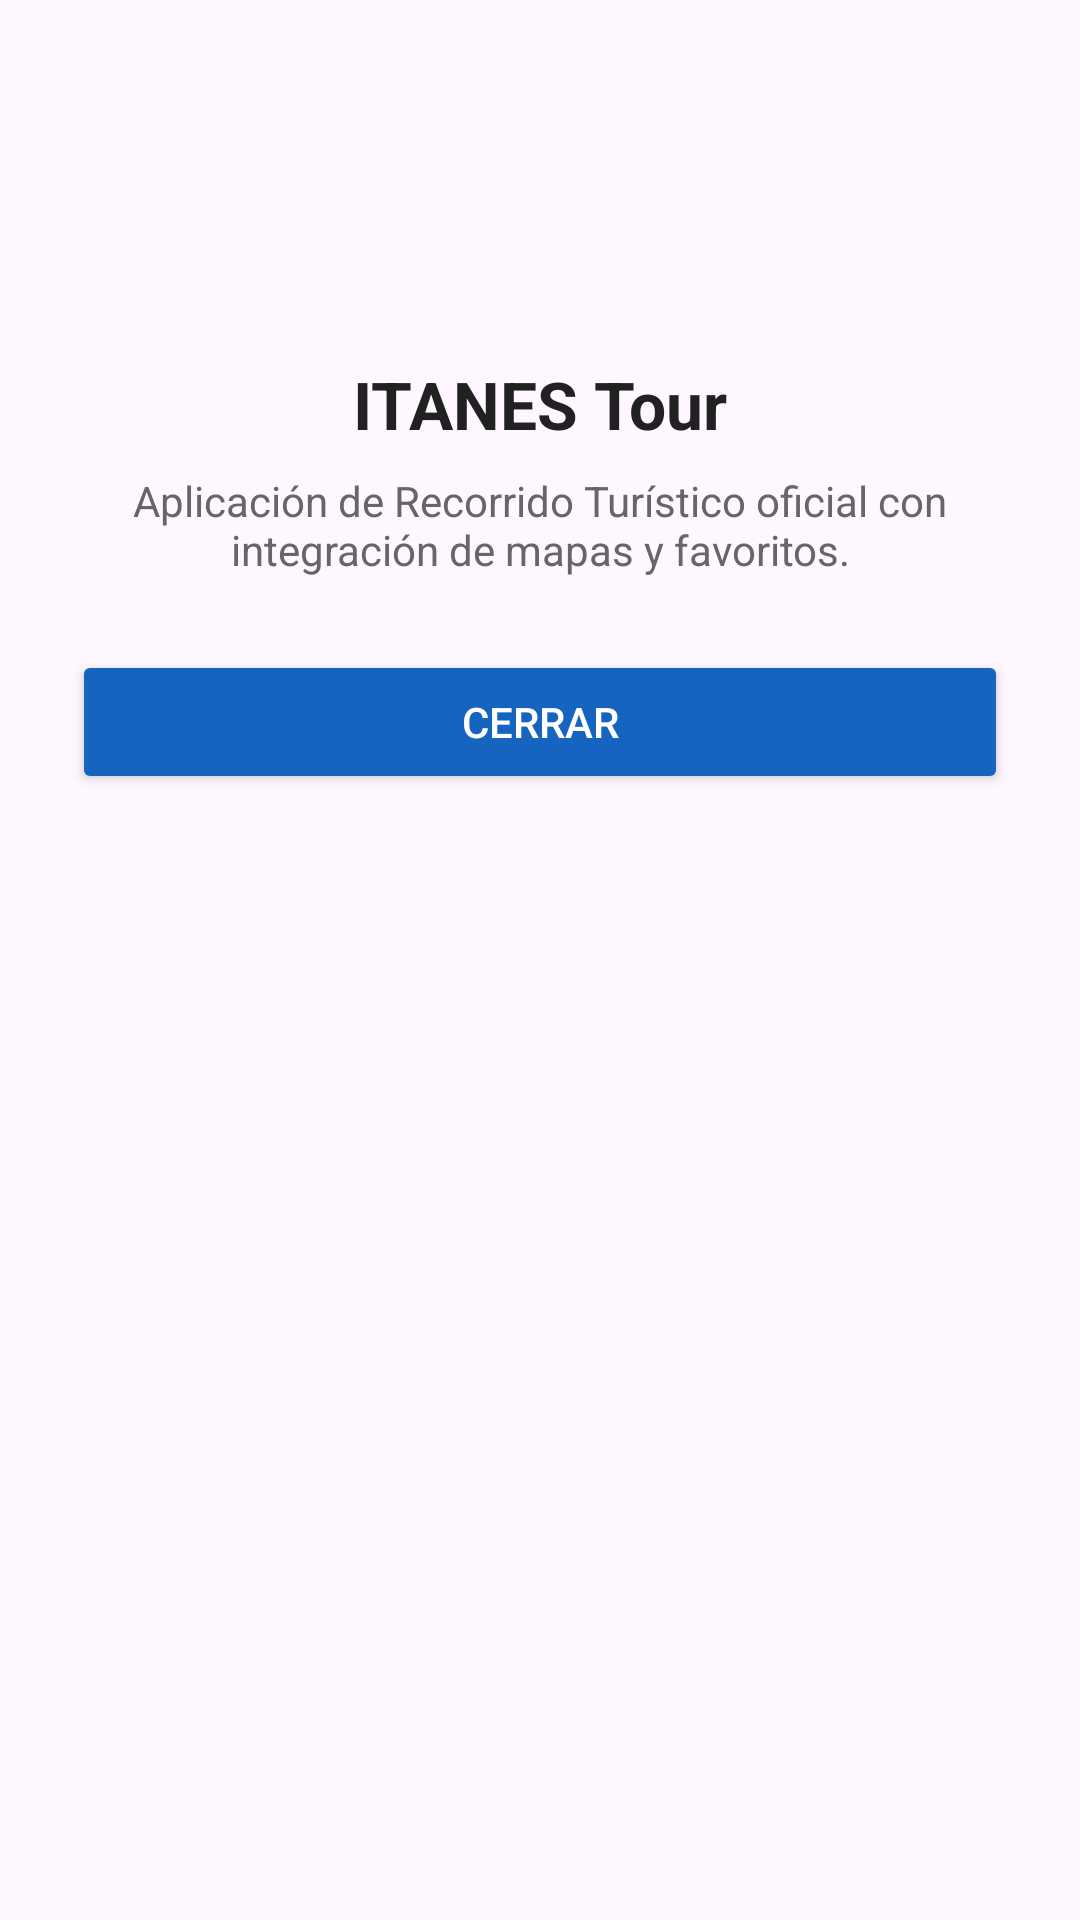

Produce the Android XML layout that renders to this screen, including the resource entries it uses.
<!-- AndroidManifest.xml: application theme Theme.ITANESTourMyApplication -->
<!-- res/layout/dialog_perfil.xml -->
<?xml version="1.0" encoding="utf-8"?>
<LinearLayout xmlns:android="http://schemas.android.com/apk/res/android"
    android:layout_width="match_parent"
    android:layout_height="wrap_content"
    android:background="@drawable/ic_launcher_background"
    android:backgroundTint="#FFFFFF"
    android:orientation="vertical"
    android:padding="24dp">

    <ImageView
        android:layout_width="80dp"
        android:layout_height="80dp"
        android:layout_gravity="center"
        android:src="@drawable/logo_itanes"
        android:contentDescription="Logo ITANES" />

    <TextView
        android:layout_width="match_parent"
        android:layout_height="wrap_content"
        android:layout_marginTop="16dp"
        android:gravity="center"
        android:text="ITANES Tour"
        android:textColor="#212121"
        android:textSize="22sp"
        android:textStyle="bold" />

    <TextView
        android:layout_width="match_parent"
        android:layout_height="wrap_content"
        android:layout_marginTop="8dp"
        android:gravity="center"
        android:text="Aplicación de Recorrido Turístico oficial con integración de mapas y favoritos."
        android:textColor="#666666"
        android:textSize="14sp" />

    <Button
        android:id="@+id/btnCerrarDialog"
        android:layout_width="match_parent"
        android:layout_height="wrap_content"
        android:layout_marginTop="24dp"
        android:backgroundTint="#1565C0"
        android:text="Cerrar"
        android:textColor="#FFFFFF" />

</LinearLayout>
<!-- resources referenced by this layout -->
<resources>
  <style name="Theme.ITANESTourMyApplication" parent="Base.Theme.ITANESTourMyApplication" />
  <style name="Base.Theme.ITANESTourMyApplication" parent="Theme.Material3.DayNight.NoActionBar">
          
          
      </style>
</resources>
